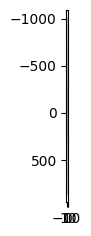

Recreate this plot in Python.
import numpy as np
import matplotlib.pyplot as plt
from matplotlib.animation import FuncAnimation


plt.style.use("default")
plt.rcParams["figure.figsize"] = [5, 2.5]  # [width_inches, height_inches]
plt.rcParams["animation.html"] = "jshtml"


x = np.array([1, 2, 3, 4])
y = x**2
y


plt.plot(x, y)


plt.scatter(x, y)


a = np.array([[1, 1, 1], [4, 5, 6]])

plt.imshow(a)


x = np.arange(-10, 10, 0.5)
y = x**3
plt.plot(x, y)


fig, ax = plt.subplots()

type(fig)


type(ax)


fig, ax = plt.subplots()
plt.close()  # για να μην εμφανιστεί η (κενή) εικόνα καθώς την φτιάχνουμε


x = np.array([0, 1, 2])
y = 2 * x


ax.plot(x, y)  # lineplot
fig  # για να εμφανιστεί η εικόνα


fig, ax = plt.subplots()
ax.scatter(x, y)

# μία εικόνα με δύο ξεχωριστά subplots το ένα δίπλα στο άλλο
fig, axes = plt.subplots(nrows=1, ncols=2, squeeze=False)

fig.tight_layout()  # προσαρμόζει τα περιθώρια μεταξύ των subplots
plt.close()


print(type(axes))
print(axes.shape)


axes[0, 0]

x = np.array([1, 2, 3])
y = np.exp(x)

ax1 = axes[0, 0]  # πρώτο subplot
ax1.plot(x, y)

ax2 = axes[0, 1]  # δεύτερο subplot
ax2.scatter(x, y)

fig


fig, axes = plt.subplots(
    nrows=2,
    ncols=2,
    figsize=(3, 2),
    dpi=200, 
    squeeze=False)
plt.close()
fig.tight_layout()
x = np.arange(-5, 5, 0.5)

ax1 = axes[0, 0]
ax1.plot(x, x**2)

ax2 = axes[0, 1]
ax2.plot(x, np.exp(x))

ax3 = axes[1, 0]
ax3.scatter(x, np.sin(x), s=0.1)
fig

x = np.array([1, 2, 3, 4])
y = x**2 - 3
z = x**2 + 2


fig, axes = plt.subplots(nrows=1, ncols=2, squeeze=False)
fig.tight_layout()
plt.close()

ax1 = axes[0, 0]
ax1.plot(x, y, color="red")
ax1.scatter(x, z, color="gray", s=50, marker="x")
ax1.set_title("1st", fontweight="bold", loc="left")
ax1.set_ylim(-5, 20)
ax1.set_ylabel("Y title")
ax1.tick_params(axis="both", direction="in", which="both")

ax2 = axes[0, 1]
ax2.plot(x, y, label="Y")
ax2.plot(x, z, label="Z")
ax2.legend()
ax2.set_title("2nd", loc="center")
ax2.set_xlabel("X title", fontsize=15)
ax2.set_xticks(np.arange(1, 4.5, 0.5))

fig

a = np.arange(1, 1000, 20)
b = np.log10(a)

fig, ax = plt.subplots()
plt.close()

ax.scatter(a, b, color="green", s=5, marker="o")
ax.set_title("y = log(x)", fontweight="bold", loc="right", fontsize=15)
ax.set_ylim(-0.5, 4)
ax.set_ylabel("y", fontweight="bold")
ax.set_xlabel("x", fontweight="bold")
ax.set_xticks(np.arange(0, 1001, 250))
ax.tick_params(axis="both", direction="in", which="both")
fig

a = np.array([[1, 2, 3], [4, 5, 6]])


fig, axes = plt.subplots(nrows=1, ncols=2, squeeze=False)
fig.tight_layout()
plt.close()

ax1 = axes[0, 0]
img1 = ax1.imshow(a)
fig.colorbar(img1, ax=ax1, fraction=0.03)

ax2 = axes[0, 1]
colormap = plt.get_cmap("plasma")
img2 = ax2.imshow(a, vmin=-3, vmax=6, cmap=colormap)
colorbar2 = fig.colorbar(img2, ax=ax2, fraction=0.03)
colorbar2.set_label("Label")
ax2.set_xticks([])
ax2.set_yticks([])
ax2.set_xticklabels([])
ax2.set_yticklabels([])

fig


fig, ax = plt.subplots()
plt.close()


points = [
    [0.1, 0.5],
    [0.5, 0.9],
    [0.9, 0.5],
    [0.5, 0.1],
    [0.1, 0.5],
]


def animate(i):
    ax.clear()  # για να μην εμφανίζονται οι προηγούμενες χρονικές στιγμές 
    point = points[i]
    x = point[0]
    y = point[1]
    ax.plot(x, y, color="green", marker="o")
    ax.set_xlim([0, 1])
    ax.set_ylim([0, 1])


ani = FuncAnimation(
    fig=fig,
    func=animate,
    frames=len(points),
    interval=750,  # time between frames in milliseconds
    repeat=False,
)
plt.close()


ani


colors = [
    "red",
    "orange",
    "green",
    "black",
    "pink",
]


def animate(i):
    ax.clear()  # για να μην εμφανίζονται οι προηγούμενες χρονικές στιγμές 
    point = points[i]
    x = point[0]
    y = point[1]
    color = colors[i]
    ax.plot(x, y, color=color, marker="o")
    ax.set_xlim([0, 1])
    ax.set_ylim([0, 1])

ani = FuncAnimation(
    fig=fig,
    func=animate,
    frames=len(points),
    interval=750,  # time between frames in milliseconds
    repeat=False,
)
plt.close()

ani
